Run: headless pygame with SDL's dummy video driver; simulated clock (each Clock.tick advances the game by its frame time, no real sleeping); random seed 0; keys injected as events and as key.get_pressed() state; no mouse input.
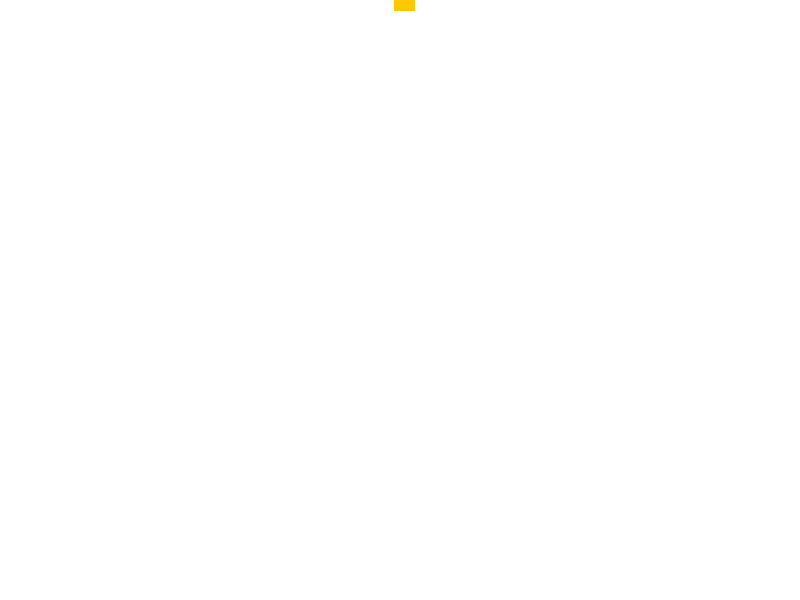
Frame 1 of 4 · flips 1–60 · no input
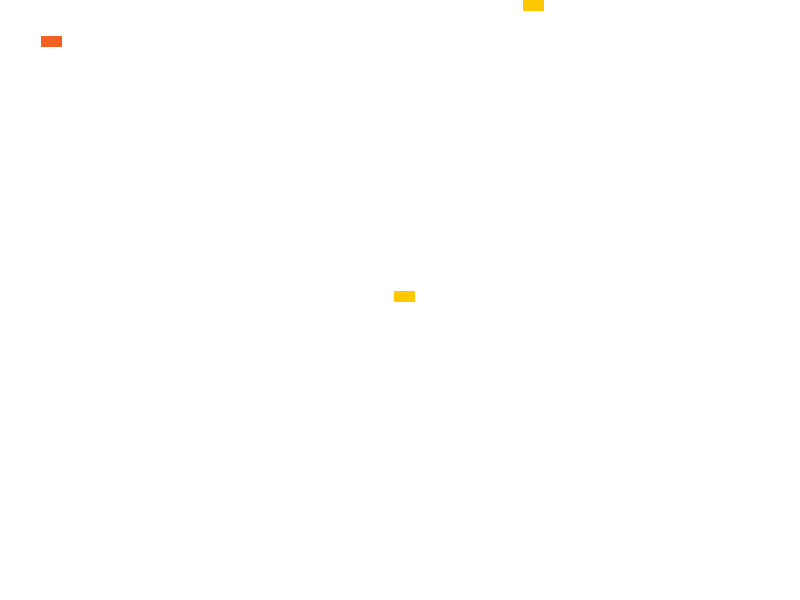
Frame 2 of 4 · flips 61–180 · tapped SPACE, RETURN · held RIGHT (→), D
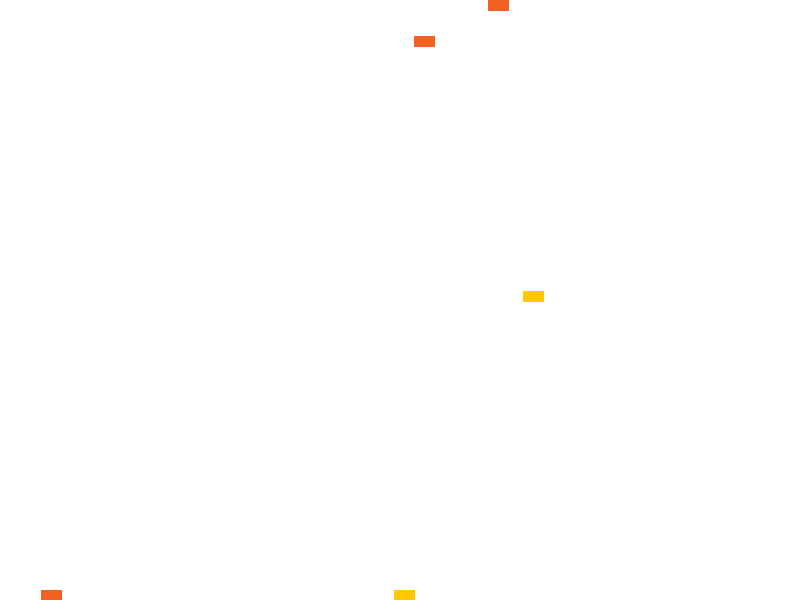
Frame 3 of 4 · flips 181–300 · held DOWN (↓), S
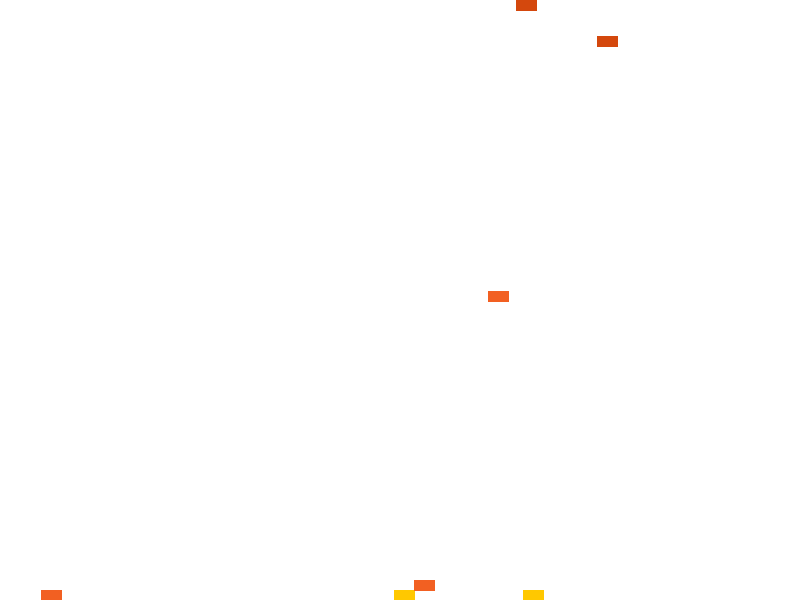
Frame 4 of 4 · flips 301–420 · held LEFT (←), A, UP (↑), W

The pygame program that drew these frames:

import pygame
import random

DARK_LEAF   = (163,  56,  10)
MID_LEAF    = (212,  72,  13)
BRIGHT_LEAF = (242,  96,  34)
GOLD        = (255, 200,   0)
WHITE       = (255, 255, 255)
COLORS = (DARK_LEAF, MID_LEAF, BRIGHT_LEAF, GOLD)
G = 10
leaves = []

class Leaf():

    def __init__(self, x1, y1, color, screen):
        self.x1 = x1
        self.y1 = y1
        self.surface = screen
        self.width = 20
        self.height = 10
        self.age = 0
        self.color = color
        self.falling = True
        self.x2 = self.x1 + self.width

    def draw(self):
        x2 = self.x1 + self.width
        y2 = self.y1 + self.height
        pygame.draw.polygon(self.surface, self.color, [(self.x1, self.y1), (self.x1, y2), (x2, y2), (x2, self.y1)])

    def fall(self):
        if self.falling:
            self.y1 += G * self.age * self.age / 2
            y2 = self.y1 + self.width
            #self.x1 += wind
            if y2 >= 600:
                self.y1 = 600 - self.height
                self.falling = False
            for lf in leaves:
                if lf != self and y2 >= lf.y1 and (lf.x1 <= self.x1 <= lf.x2 or lf.x1 <= self.x2 <= lf.x2):
                    self.y1 = lf.y1 - self.height
                    self.falling = False
            self.age += 0.01


pygame.init()
clock = pygame.time.Clock()
screen = pygame.display.set_mode((800, 600))
operation = True
block_ticks = 0
prev_pos = 0
#wind = 0

while operation:
    events = pygame.event.get()
    for event in events:
        if event.type == pygame.QUIT:
            operation = False
        '''
        elif event.type == pygame.KEYUP:
            wind += 5
        elif event.type == pygame.KEYDOWN:
            wind -= 5
        '''
    clock.tick(60)
    block_ticks += 1
    if block_ticks == 60:
        block_ticks = 0
        if len(leaves) < 100:
            new_leaf = Leaf(random.randint(0, 780), 0, random.choice(COLORS), screen)
            leaves.append(new_leaf)
    screen.fill(WHITE)
    #print(wind)
    for lf in leaves:
        lf.fall()
        lf.draw()
        if lf.y1 < 0:
            leaves.remove(lf)
    pygame.display.flip()
